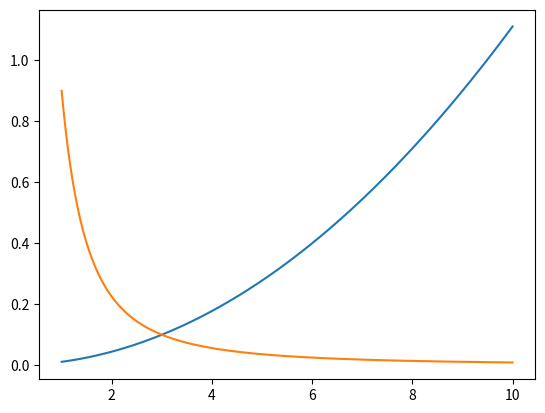

Here is the Python script that generated this plot:
#!/usr/bin/env python3
# -*- coding: utf-8 -*-
"""
Created on Fri Nov 17 23:38:08 2017

[redacted]
"""
print ("file new...")

import numpy as np
import matplotlib.pyplot as plt
### commit file change!

"""
W_sun: 1000 W/m 2
d: 0.1 mm
R: 20 mm
f: 30 mm
r: 50 %
E: 90 %Usage
BPF: 5.7 % (850±30 nm)
T: 27 °C
B: 200 MHz
Rf: 5 kΩ
M: 100
A: 0.5 A/W
x: 0.2

"""

W_sun= 1000# W/m 2
f= 30e-3 #m
r=50  #[%] refelcetance of target
E=90 # [%] lens efficiency 
BPF=5.7 #[%] Band pass filter transmittance (transmittance of sunlight)
R=20e-3 #m Len s Diameter
d=0.1e-3 #m  Diatance to the target objetc

###############################################################################
#Calculation method of natural light

L=np.linspace(1,10,1000)

D=d*(L/f)
W_sun1= W_sun*(D**2) #Ligth level at projection area coming from SUN
plt.plot(L,W_sun1)
W_sun2_dependable= W_sun1*(R/L)**2*r*(1/2)*E*BPF
#Light level that deecttor receives after lens
W_sun2=W_sun*(d*(R/2*f))**2*r*E*BPF
#plt.plot(L,W_sun2 )


"""
Ω: Light receiving lens solid angle [sr] Ω ≈ (R/2) 2 × π/L 2
r: Reflectance of the target object [%]
E: Lens efficiency [%]
BPF: Band-pass filter transmittance (transmittance of sunlight) [%]
R: Lens diameter [m]
L: Distance to the target object [m]
"""
OHM=(R/2)**2 * (np.pi/ L**2)


################################################################################
#Calculation method of signal light


# Light that is received by detecor after signal (W_pulse) reflects the target object

W_pulse=2
W_pulse1= W_pulse* OHM *r*(1/np.pi)*E
W_pulse1_2=W_pulse*(R/(2*L))**2 *r *E
plt.plot(L,W_pulse1)

###The light level received by the detector W_pulse1 is inversely proportional to the square of the distance L. To
##increase the incident light level, the signal light’s pulse power W_pulse or the lens diameter R must be increased.







